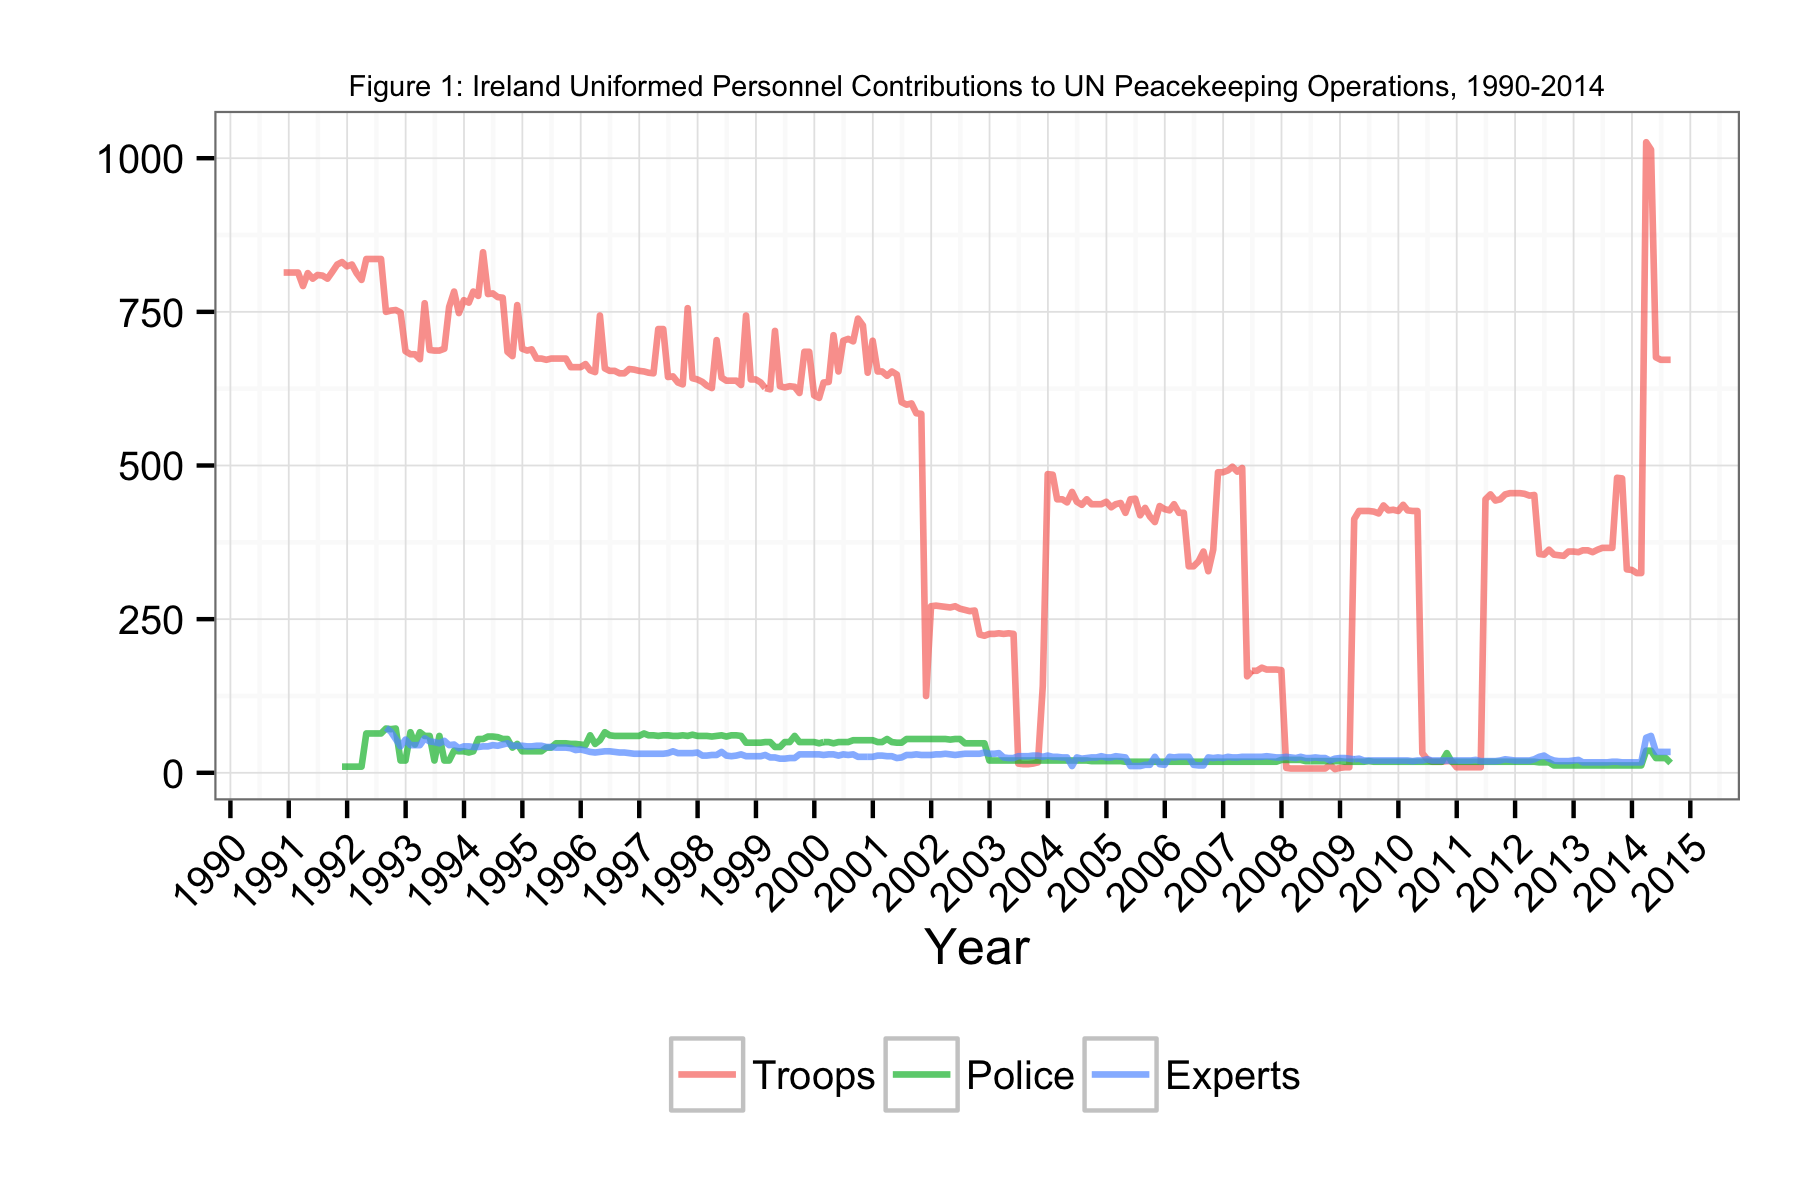

The data file committed next to this chart (first rows):
Date, Troops, Police, Experts
1990-11-30, 814, NA, NA
1990-12-31, 814, NA, NA
1991-01-31, 814, NA, NA
1991-02-28, 814, NA, NA
1991-03-31, 792, NA, NA
1991-04-30, 813, NA, NA
1991-05-31, 804, NA, NA
1991-06-30, 810, NA, NA
1991-07-31, 809, NA, NA
1991-08-31, 804, NA, NA
1991-09-30, 815, 10, NA
1991-10-31, 827, NA, NA
1991-11-30, 831, 10, NA
1991-12-31, 824, 10, NA
1992-01-31, 827, 10, NA
1992-02-29, 813, 10, NA
1992-03-31, 802, 10, NA
1992-04-30, 836, 64, NA
1992-05-31, 836, 64, NA
1992-06-30, 836, 64, NA
1992-07-31, 836, 64, NA
1992-08-31, 750, 72, 73
1992-09-30, 752, 71, 67
1992-10-31, 753, 72, 55
1992-11-30, 749, 20, 43
1992-12-31, 686, 20, 54
1993-01-31, 681, 66, 45
1993-02-28, 681, 46, 45
1993-03-31, 673, 66, 45
1993-04-30, 764, 60, 56
1993-05-31, 688, 60, 51
1993-06-30, 687, 20, 50
1993-07-31, 687, 60, 48
1993-08-31, 690, 20, 52
1993-09-30, 758, 20, 45
1993-10-31, 783, 36, 46
1993-11-30, 748, 35, 40
1993-12-31, 769, 35, 43
1994-01-31, 765, 33, 43
1994-02-28, 783, 35, 42
1994-03-31, 776, 55, 42
1994-04-30, 847, 55, 43
1994-05-31, 779, 59, 43
1994-06-30, 780, 59, 45
1994-07-31, 774, 58, 44
1994-08-31, 773, 55, 46
1994-09-30, 685, 55, 48
1994-10-31, 678, 41, 44
1994-11-30, 761, 47, 44
1994-12-31, 690, 35, 44
1995-01-31, 687, 35, 43
1995-02-28, 689, 35, 43
1995-03-31, 674, 35, 44
1995-04-30, 674, 35, 44
1995-05-31, 672, 41, 42
1995-06-30, 674, 41, 42
1995-07-31, 674, 48, 41
1995-08-31, 674, 48, 41
1995-09-30, 674, 48, 41
1995-10-31, 660, 47, 40
... 226 more rows
